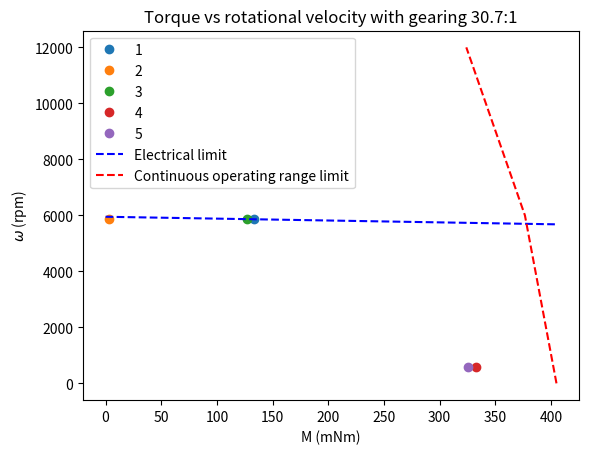

Write Python code to recreate this figure.
# -*- coding: utf-8 -*-
import matplotlib.pyplot as plt
import numpy as np

# RE 50 24V
nominal_torque = 405 
no_load_r = 5950 
r_m_gradient = 0.668 
operating_range_r = [0, 6000, 12000]
operating_range_m = [nominal_torque, nominal_torque*0.93, nominal_torque*0.80]
electrical_limit_r = [no_load_r, (no_load_r - nominal_torque*r_m_gradient)]
electrical_limit_m = [0, nominal_torque]

# Calculate gearing limits
gear_limit_m = 10200/(nominal_torque*0.985)
gear_limit_r = (no_load_r - (nominal_torque*(4100/10200))*r_m_gradient)/(20*30/np.pi) #/191
for i in range(100):
    gear_limit_r = (no_load_r - (4100/gear_limit_r)*r_m_gradient)/191

gearing = gear_limit_r # using the electrical limit threshold as the gearing limit
# Calculate torques and rotational velocities for each scenario
r1 = (20*30/np.pi) * gearing
m1 = 4100 / gearing
r2 = (20*30/np.pi) * gearing
m2 = 100 / gearing
r3 = (20*30/np.pi) * gearing
m3 = 3900 / gearing
r4 = (2*30/np.pi) * gearing
m4 = 10200 / gearing
r5 = (2*30/np.pi) * gearing
m5 = 10000 / gearing

# Plotting
plt.plot(m1, r1, 'o', label='1')
plt.plot(m2, r2, 'o', label='2')
plt.plot(m3, r3, 'o', label='3')
plt.plot(m4, r4, 'o', label='4')
plt.plot(m5, r5, 'o', label='5')
plt.plot(electrical_limit_m, electrical_limit_r, 'b--', label='Electrical limit')
plt.plot(operating_range_m, operating_range_r, 'r--', label='Continuous operating range limit')

plt.xlabel('M (mNm)')
plt.ylabel('$\omega$ (rpm)')

plt.title("Torque vs rotational velocity with gearing {:.1f}:1".format(gearing))

plt.legend()

# Print gearing limits
print("r limit: {:.1f}:1".format(gear_limit_r))
print("m limit: {:.1f}:1".format(gear_limit_m))

plt.show()

# Calculations for Q6
I = 5.36*10**(-5)
M_m = I*(20*gearing)/0.5
M_r = 4.1/gearing

print("omega: {:.3f} rad/s".format(20*gearing))
print("alpha: {:.3f} rad/s^2".format(40*gearing))
print("M_m: {:.1f} mNm".format(M_m*1000))
print("M_r: {:.1f} mNm".format(M_r*1000))
print("ratio: {:.3f}".format(M_m/M_r))
